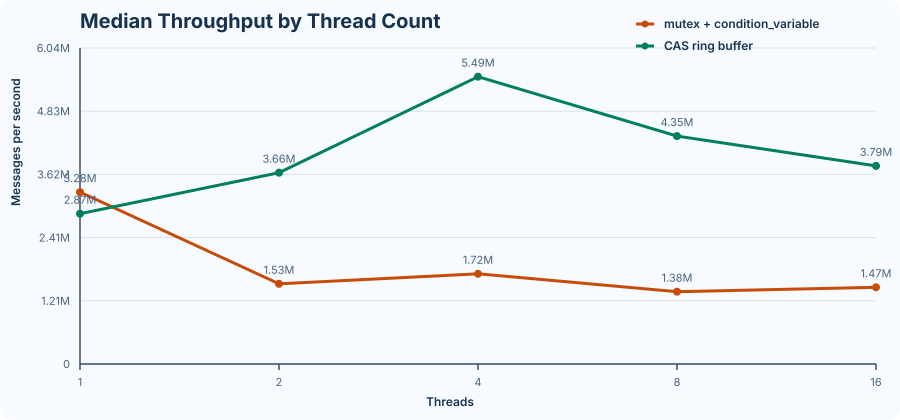

Source data for this figure (header and first rows):
threads, mutex_median_throughput_msgs_per_sec, cas_median_throughput_msgs_per_sec, improvement_percent
1, 3283970, 2872010, -12.54
2, 1532680, 3655430, 138.5
4, 1722500, 5488040, 218.6
8, 1380890, 4354670, 215.4
16, 1465320, 3785400, 158.3
